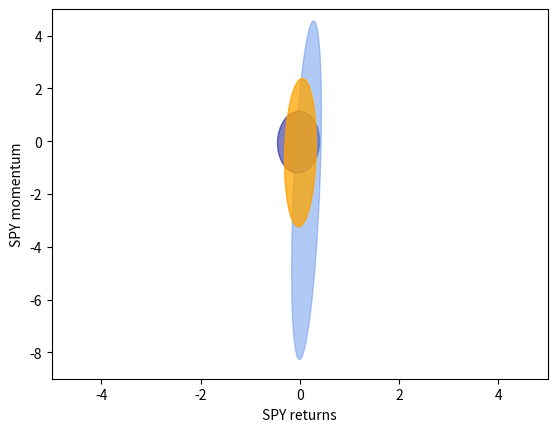

Generate this figure with matplotlib:
import numpy as np
import itertools
from scipy import linalg
import matplotlib.pyplot as plt
import matplotlib as mpl

means = np.array([[-0.04193198,1.11485344,22.53207206,-0.08767917,0.23441203,3.22835194],[-0.11536963,1.60988842,31.13567036,-0.055891,0.12901063,3.04363133],[0.11299296,1.54344841,27.29784195,0.06019754,0.09676839,3.9023696,],[0.18788007,1.44682264,25.4480972,0.09091709,1.88950034,4.72486333]])

cov0 = np.array([[1.83791745e-02,-4.17533457e-05,4.31252886e-02,1.53180272e-02,1.79897652e-02,-3.82045193e-02],[-4.17533457e-05,3.42521995e-02,1.92525116e-01,3.33387781e-03,2.36566065e-02,1.59020937e-02],[4.31252886e-02,1.92525116e-01,3.46683724e+00,7.27749443e-02,-1.75223309e-01,1.26626816e-01],[1.53180272e-02,3.33387781e-03,7.27749443e-02,1.41577817e-02,1.50638645e-02,-4.12333447e-02],[1.79897652e-02,2.36566065e-02,-1.75223309e-01,1.50638645e-02,1.96835879e-01,-1.01209421e-01],[-3.82045193e-02,1.59020937e-02,1.26626816e-01,-4.12333447e-02,-1.01209421e-01,6.19909298e-01]])

cov1 = np.array([[5.28672473e-02,-5.93058725e-02,-2.66495058e-01,2.78770099e-02,1.99280947e-02,-1.67176833e-02],[-5.93058725e-02,1.04229593e-01,5.98204650e-01,-2.83650476e-02,-7.04457119e-03,5.01087584e-02],[-2.66495058e-01,5.98204650e-01,8.65902471e+00,-8.10645489e-02,-3.56901361e-01,-3.97971091e-01],[2.78770099e-02,-2.83650476e-02,-8.10645489e-02,1.56402534e-02,1.03962277e-02,-1.53444878e-02],[1.99280947e-02,-7.04457119e-03,-3.56901361e-01,1.03962277e-02,1.40646384e-01,8.94053089e-02],[-1.67176833e-02,5.01087584e-02,-3.97971091e-01,-1.53444878e-02,8.94053089e-02,2.95198661e-01]])

cov2 = np.array([[6.02348349e-02,-9.86748943e-03,-2.78588256e-02,3.44697655e-02,7.89222264e-03,-5.05464547e-02],[-9.86748943e-03,1.04816669e-01,3.30098022e-01,-1.33773837e-02,-3.40435931e-03,2.51987139e-01],[-2.78588256e-02,3.30098022e-01,3.04080826e+00,-1.50912327e-03,-1.52185221e-01,4.56069308e-01],[3.44697655e-02,-1.33773837e-02,-1.50912327e-03,2.16572723e-02,4.24825013e-03,-5.58765740e-02],[7.89222264e-03,-3.40435931e-03,-1.52185221e-01,4.24825013e-03,1.26409787e-01,4.25383383e-02],[-5.05464547e-02,2.51987139e-01,4.56069308e-01,-5.58765740e-02,4.25383383e-02,8.32573255e-01]])

cov3 = np.array([[2.33486370e-02,1.63393056e-04,-3.60046458e-02,1.45586485e-02,9.13635344e-02,6.15897870e-02],[1.63393056e-04,3.25649452e-02,2.04282481e-01,1.70951778e-03,4.48130940e-02,6.82207127e-02],[-3.60046458e-02,2.04282481e-01,3.15735136e+00,7.36631563e-03,-2.16151226e-01,-6.08526178e-02],[1.45586485e-02,1.70951778e-03,7.36631563e-03,9.81194874e-03,5.86924208e-02,3.52841009e-02],[9.13635344e-02,4.48130940e-02,-2.16151226e-01,5.86924208e-02,7.91495055e-01,5.78903988e-01],[6.15897870e-02,6.82207127e-02,-6.08526178e-02,3.52841009e-02,5.78903988e-01,6.48033348e-01]])

covariances = np.vstack((cov0,cov1,cov2,cov3))
covs = np.stack((cov0,cov1,cov2,cov3), axis=0)
# np.savetxt("meandata.csv", means, fmt='%f', delimiter=",")
# np.savetxt("covdata.csv", covariances, fmt='%f', delimiter=",")

color_iter = itertools.cycle(["navy", "cornflowerblue", "gold", "darkorange"])

reduced_covs = np.array([[[9.01335046e-02,7.70115761e-03],[7.70115761e-03,6.87247192e-01]],[[4.50745675e-02,4.55744210e-01],[4.55744210e-01,2.05645373e+01]],[[5.09218247e-02,5.25518136e-02],[5.25518136e-02,3.94158813e+00]],[[5.07691597e-02,5.03554371e-02],[5.03554371e-02,3.93164443e+00]]])

reduced_means = np.array([[-0.0251199,-0.03948504],[0.13621489,-1.8610608,],[0.01362694,-0.42629251],[0.01230244,-0.44204143]])

for i in range(4):
    print(linalg.eigh(covs[i]))

# def plot_results(X, Y, means, covariances, index, title):
#     splot = plt.subplot(5, 1, 1 + index)
#     for i, (mean, covar, color) in enumerate(zip(means, covariances, color_iter)):
#         v, w = linalg.eigh(covar)
#         v = 2.0 * np.sqrt(2.0) * np.sqrt(v)
#         u = w[0] / linalg.norm(w[0])
#         # as the DP will not use every component it has access to
#         # unless it needs it, we shouldn't plot the redundant
#         # components.
#         if not np.any(Y == i):
#             continue
#         plt.scatter(X[Y == i, 0], X[Y == i, 1], 0.8, color=color)

#         # Plot an ellipse to show the Gaussian component
#         angle = np.arctan(u[1] / u[0])
#         angle = 180.0 * angle / np.pi  # convert to degrees
#         ell = mpl.patches.Ellipse(mean, v[0], v[1], angle=180.0 + angle, color=color)
#         ell.set_clip_box(splot.bbox)
#         ell.set_alpha(0.5)
#         splot.add_artist(ell)

#     plt.xlim(-6.0, 4.0 * np.pi - 6.0)
#     plt.ylim(-5.0, 5.0)
#     plt.title(title)
#     plt.xticks(())
#     plt.yticks(())

def plot_results(means, covariances, index, title):
    splot = plt.subplot(1, 1, 1 + index)
    for i, (mean, covar, color) in enumerate(zip(means, covariances, color_iter)):
        v, w = linalg.eigh(covar)
        v = 2.0 * np.sqrt(2.0) * np.sqrt(v)
        u = w[0] / linalg.norm(w[0])
        # Plot an ellipse to show the Gaussian component
        angle = np.arctan(u[1] / u[0])
        angle = 180.0 * angle / np.pi  # convert to degrees
        ell = mpl.patches.Ellipse(mean, v[0], v[1], angle=180.0 + angle, color=color)
        ell.set_clip_box(splot.bbox)
        ell.set_alpha(0.5)
        splot.add_artist(ell)
    plt.xlabel("SPY returns")
    plt.ylabel("SPY momentum")
    plt.xlim(-5.0, 5)
    plt.ylim(-9.0, 5.0)
    plt.xticks()
    plt.yticks()
    plt.savefig(title+".png", dpi=300)
    plt.show()

def plot_samples(X, Y, n_components, index, title):
    plt.subplot(5, 1, 4 + index)
    for i, color in zip(range(n_components), color_iter):
        # as the DP will not use every component it has access to
        # unless it needs it, we shouldn't plot the redundant
        # components.
        if not np.any(Y == i):
            continue
        plt.scatter(X[Y == i, 0], X[Y == i, 1], 0.8, color=color)

    plt.xlim(-6.0, 4.0 * np.pi - 6.0)
    plt.ylim(-5.0, 5.0)
    plt.title(title)
    plt.xticks(())
    plt.yticks(())

if __name__ == "__main__":
    plot_results(reduced_means.tolist(), reduced_covs.tolist(), 0, "Clusters")